The GitHub repository DanaSono-Dev/SRAI_ML contains a labelled image folder "Parametros" with 4 categories: TYLCV, foliar mold, train sanas, train tizon temprano. Examples follow, each with its label.

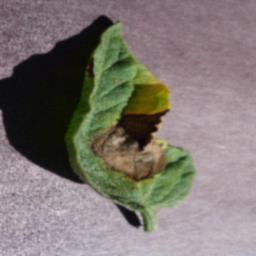
Label: train tizon temprano

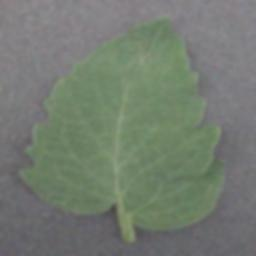
Label: train sanas

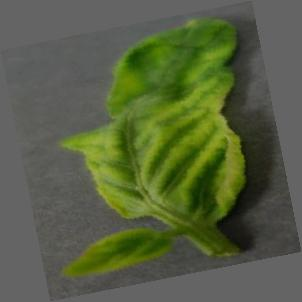
Label: TYLCV

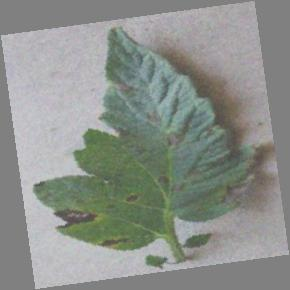
Label: train tizon temprano

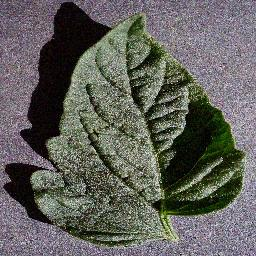
Label: train sanas

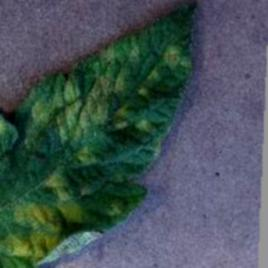
Label: foliar mold
